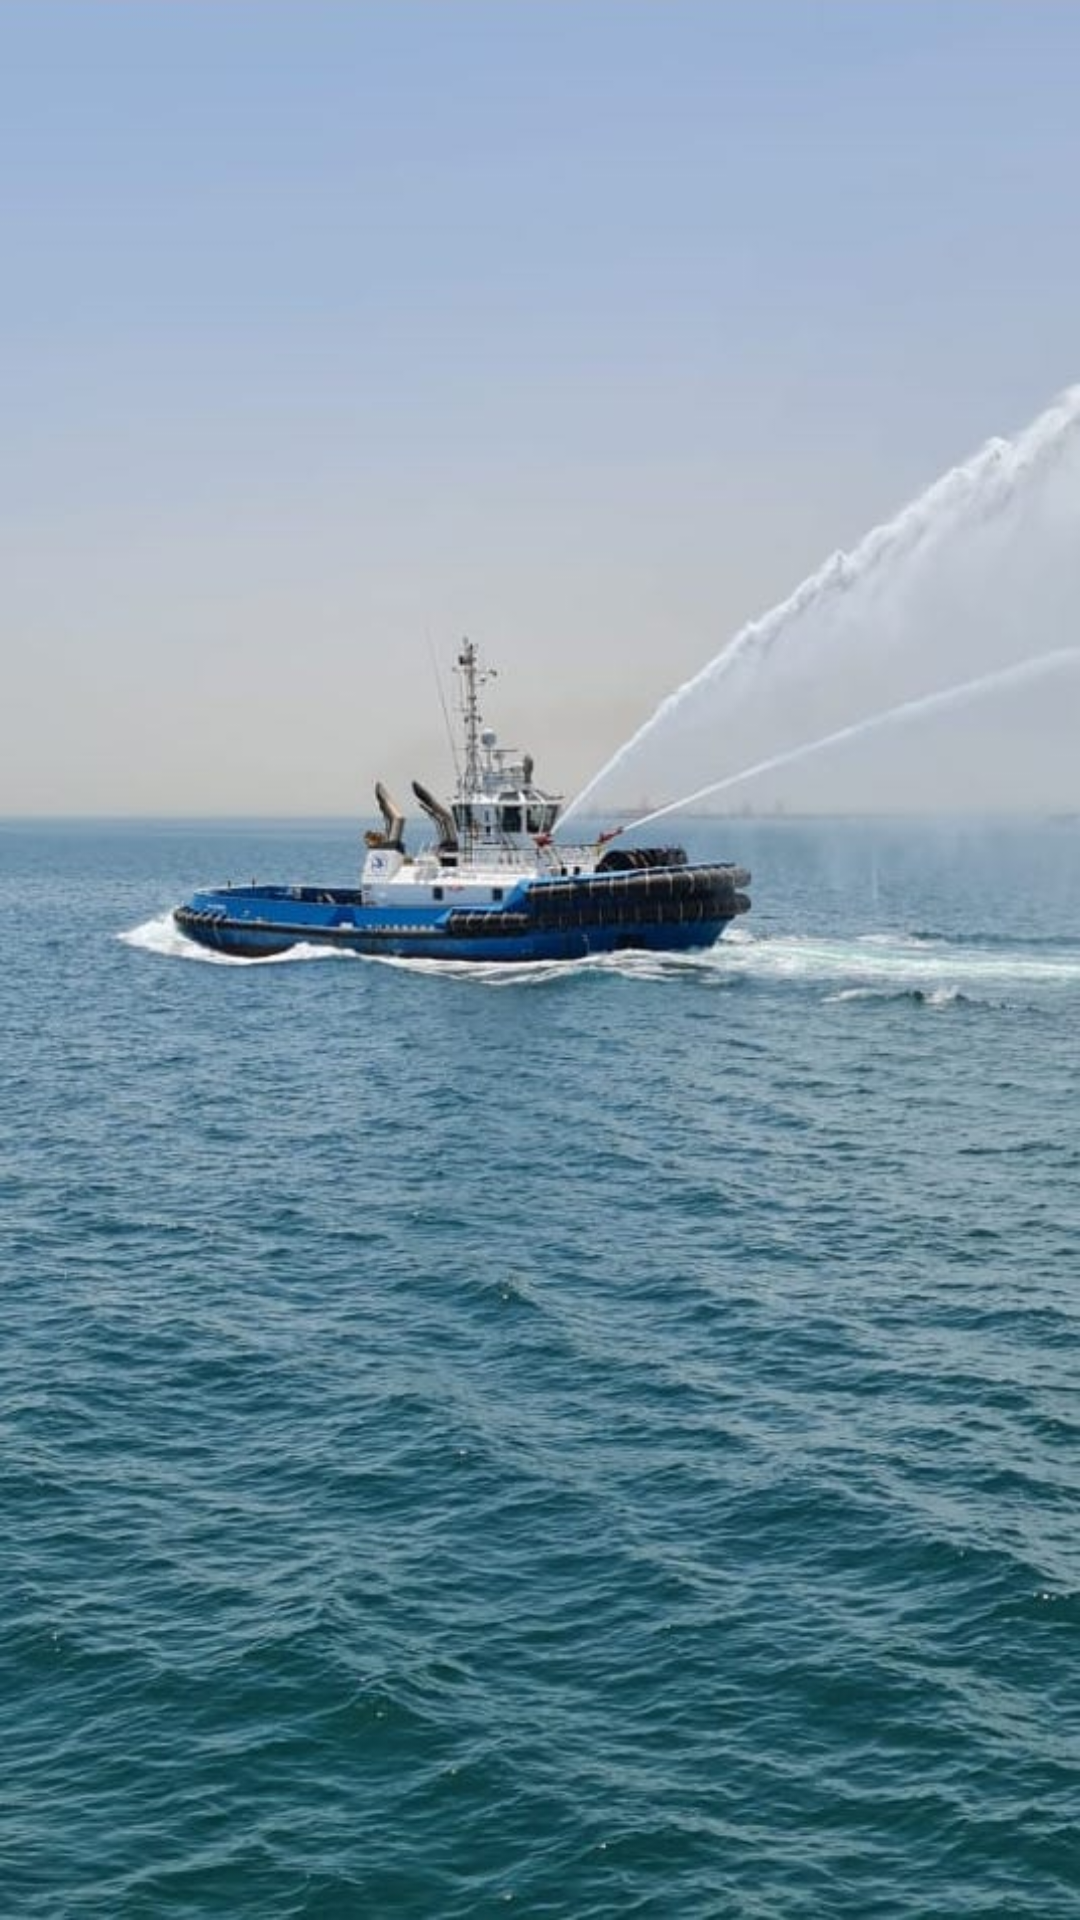

Reconstruct the res/layout file that produces this screen, plus the resources it refers to.
<!-- AndroidManifest.xml: application theme Theme.KOCFleet -->
<!-- res/layout/activity_launch.xml -->
<?xml version="1.0" encoding="utf-8"?>
<LinearLayout xmlns:android="http://schemas.android.com/apk/res/android"
    xmlns:app="http://schemas.android.com/apk/res-auto"
    xmlns:tools="http://schemas.android.com/tools"
    android:layout_width="match_parent"
    android:layout_height="match_parent"
    tools:context=".ui.activity.LaunchActivity">

    <ImageView
        android:layout_width="match_parent"
        android:layout_height="match_parent"
        android:src="@drawable/ic_launch"
        android:scaleType="fitXY" />

</LinearLayout>
<!-- resources referenced by this layout -->
<resources>
  <!-- drawable ic_launch: jpeg bitmap (drawable, 75853 bytes) -->
  <style name="Theme.KOCFleet" parent="Theme.MaterialComponents.DayNight.DarkActionBar">
          
          <item name="colorPrimary">@color/purple_500</item>
          <item name="colorPrimaryVariant">@color/purple_700</item>
          <item name="colorOnPrimary">@color/white</item>
          
          <item name="colorSecondary">@color/teal_200</item>
          <item name="colorSecondaryVariant">@color/teal_700</item>
          <item name="colorOnSecondary">@color/black</item>
          
          <item name="android:statusBarColor" tools:targetApi="l">?attr/colorPrimaryVariant</item>
          
      </style>
  <color name="purple_500">#FF6200EE</color>
  <color name="purple_700">#FF3700B3</color>
  <color name="white">#FFFFFFFF</color>
  <color name="teal_200">#FF03DAC5</color>
  <color name="teal_700">#FF018786</color>
  <color name="black">#FF000000</color>
</resources>
